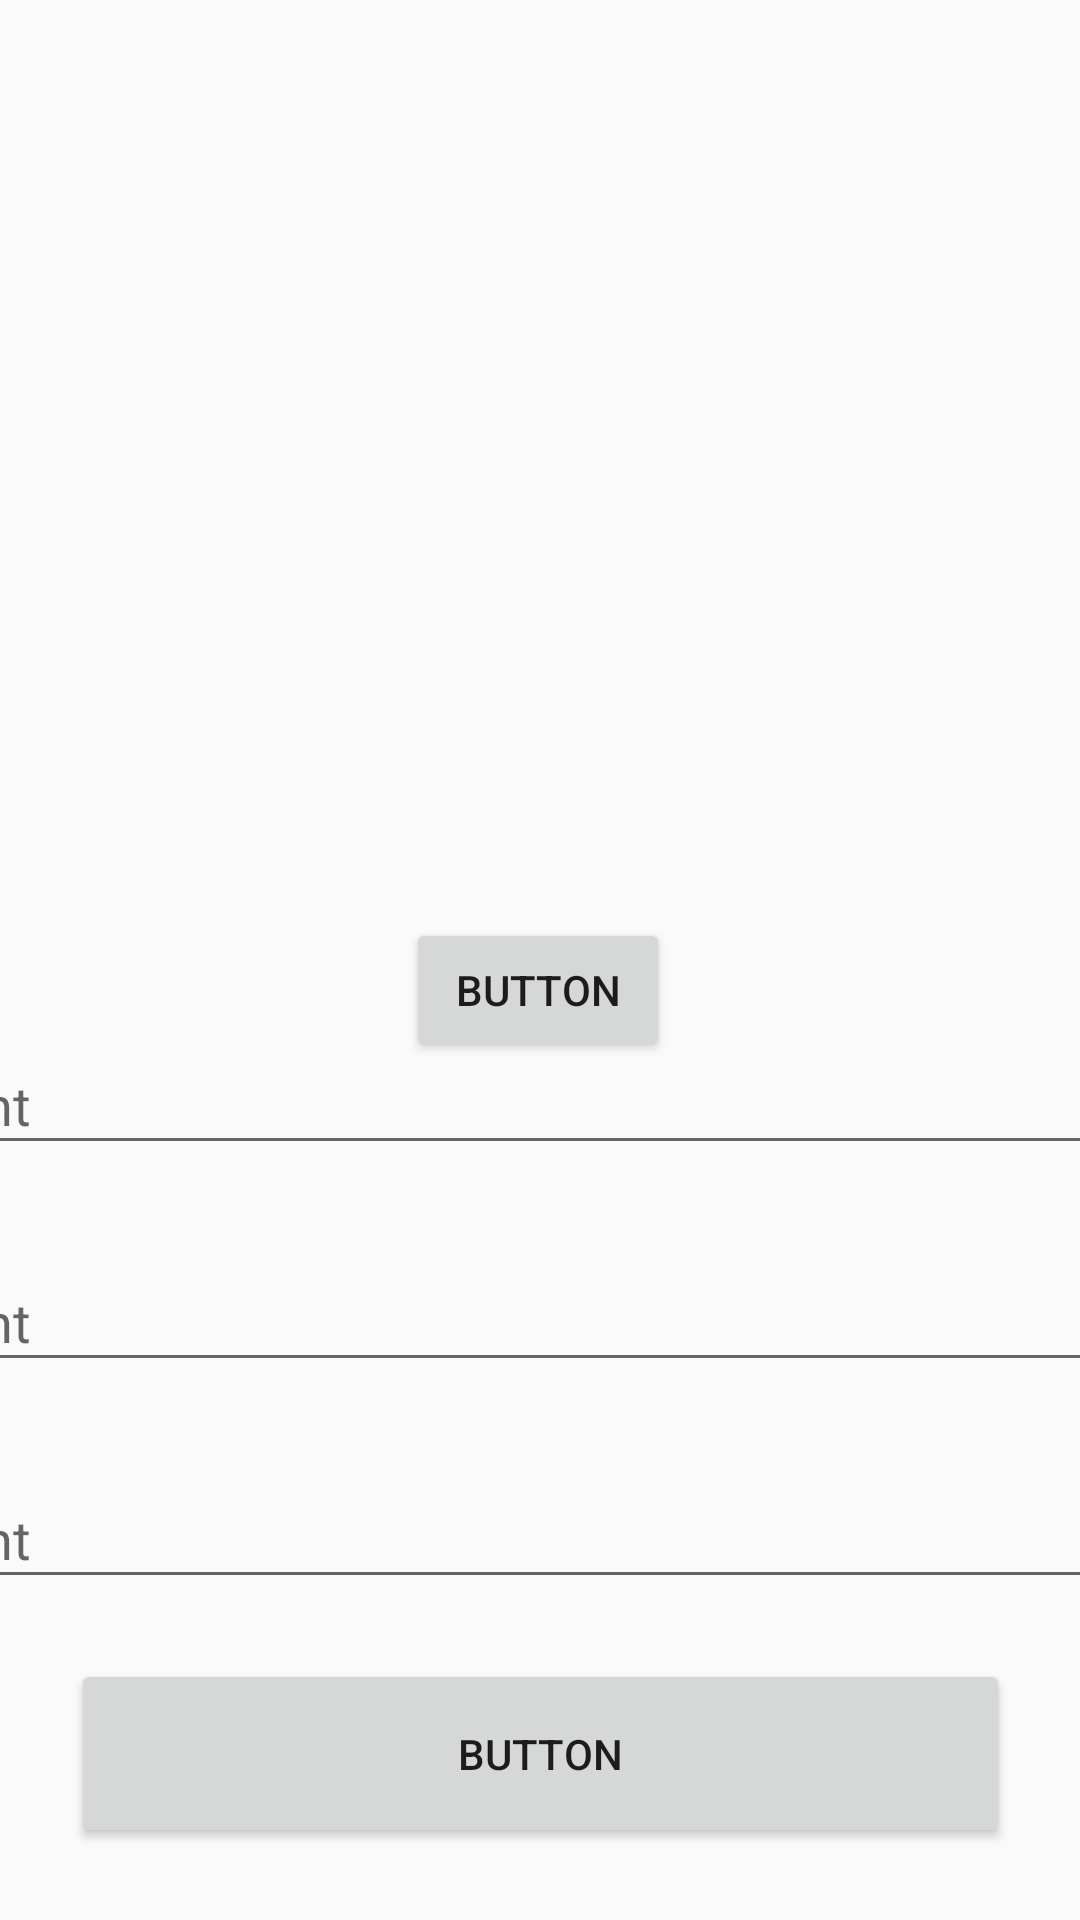

Write the Android layout XML for this screen, with the resource values it uses.
<!-- AndroidManifest.xml: application theme AppTheme -->
<!-- res/layout/user_profile.xml -->
<?xml version="1.0" encoding="utf-8"?>
<androidx.constraintlayout.widget.ConstraintLayout xmlns:android="http://schemas.android.com/apk/res/android"
    xmlns:app="http://schemas.android.com/apk/res-auto"
    xmlns:tools="http://schemas.android.com/tools"
    android:layout_width="match_parent"
    android:layout_height="match_parent">

    <com.google.android.material.textfield.TextInputLayout
        android:id="@+id/textInputLayout2"
        android:layout_width="409dp"
        android:layout_height="wrap_content"
        android:layout_marginBottom="20dp"
        app:layout_constraintBottom_toTopOf="@+id/textInputLayout"
        app:layout_constraintEnd_toEndOf="parent"
        app:layout_constraintHorizontal_bias="0.5"
        app:layout_constraintStart_toStartOf="parent">

        <com.google.android.material.textfield.TextInputEditText
            android:id="@+id/etLastName"
            android:layout_width="match_parent"
            android:layout_height="wrap_content"
            android:hint="hint" />
    </com.google.android.material.textfield.TextInputLayout>

    <ImageView
        android:id="@+id/ivProfileImage"
        android:layout_width="142dp"
        android:layout_height="119dp"
        android:layout_marginTop="147dp"
        app:layout_constraintEnd_toEndOf="parent"
        app:layout_constraintHorizontal_bias="0.5"
        app:layout_constraintStart_toStartOf="parent"
        app:layout_constraintTop_toTopOf="parent"
        tools:srcCompat="@drawable/ic_android_black_24dp" />

    <Button
        android:id="@+id/btnConfirm"
        android:layout_width="313dp"
        android:layout_height="63dp"
        android:layout_marginBottom="24dp"
        android:text="Button"
        app:layout_constraintBottom_toBottomOf="parent"
        app:layout_constraintEnd_toEndOf="parent"
        app:layout_constraintHorizontal_bias="0.5"
        app:layout_constraintStart_toStartOf="parent" />

    <Button
        android:id="@+id/btnGallery"
        android:layout_width="wrap_content"
        android:layout_height="wrap_content"
        android:layout_marginTop="40dp"
        android:text="Button"
        app:layout_constraintEnd_toEndOf="parent"
        app:layout_constraintHorizontal_bias="0.498"
        app:layout_constraintStart_toStartOf="parent"
        app:layout_constraintTop_toBottomOf="@+id/ivProfileImage" />

    <com.google.android.material.textfield.TextInputLayout
        android:layout_width="409dp"
        android:layout_height="wrap_content"
        android:layout_marginBottom="20dp"
        app:layout_constraintBottom_toTopOf="@+id/textInputLayout2"
        app:layout_constraintEnd_toEndOf="parent"
        app:layout_constraintHorizontal_bias="0.5"
        app:layout_constraintStart_toStartOf="parent">

        <com.google.android.material.textfield.TextInputEditText
            android:id="@+id/etFirstName"
            android:layout_width="match_parent"
            android:layout_height="wrap_content"
            android:hint="hint" />
    </com.google.android.material.textfield.TextInputLayout>

    <com.google.android.material.textfield.TextInputLayout
        android:id="@+id/textInputLayout"
        android:layout_width="409dp"
        android:layout_height="wrap_content"
        android:layout_marginBottom="20dp"
        app:layout_constraintBottom_toTopOf="@+id/btnConfirm"
        app:layout_constraintEnd_toEndOf="parent"
        app:layout_constraintHorizontal_bias="0.5"
        app:layout_constraintStart_toStartOf="parent">

        <com.google.android.material.textfield.TextInputEditText
            android:id="@+id/etProfileDescription"
            android:layout_width="match_parent"
            android:layout_height="wrap_content"
            android:hint="hint" />
    </com.google.android.material.textfield.TextInputLayout>

</androidx.constraintlayout.widget.ConstraintLayout>
<!-- resources referenced by this layout -->
<resources>
  <style name="AppTheme" parent="Theme.AppCompat.Light.DarkActionBar">
          <item name="colorPrimary">@color/colorPrimary</item>
          <item name="colorPrimaryDark">@color/colorPrimaryDark</item>
          <item name="colorAccent">@color/colorAccent</item>
      </style>
  <!-- not gathered from this repository: default colours our renderer supplied (Android Studio template values) -->
  <color name="colorPrimary">#FF6200EE</color>
  <color name="colorPrimaryDark">#FF3700B3</color>
  <color name="colorAccent">#FF03DAC5</color>
</resources>
